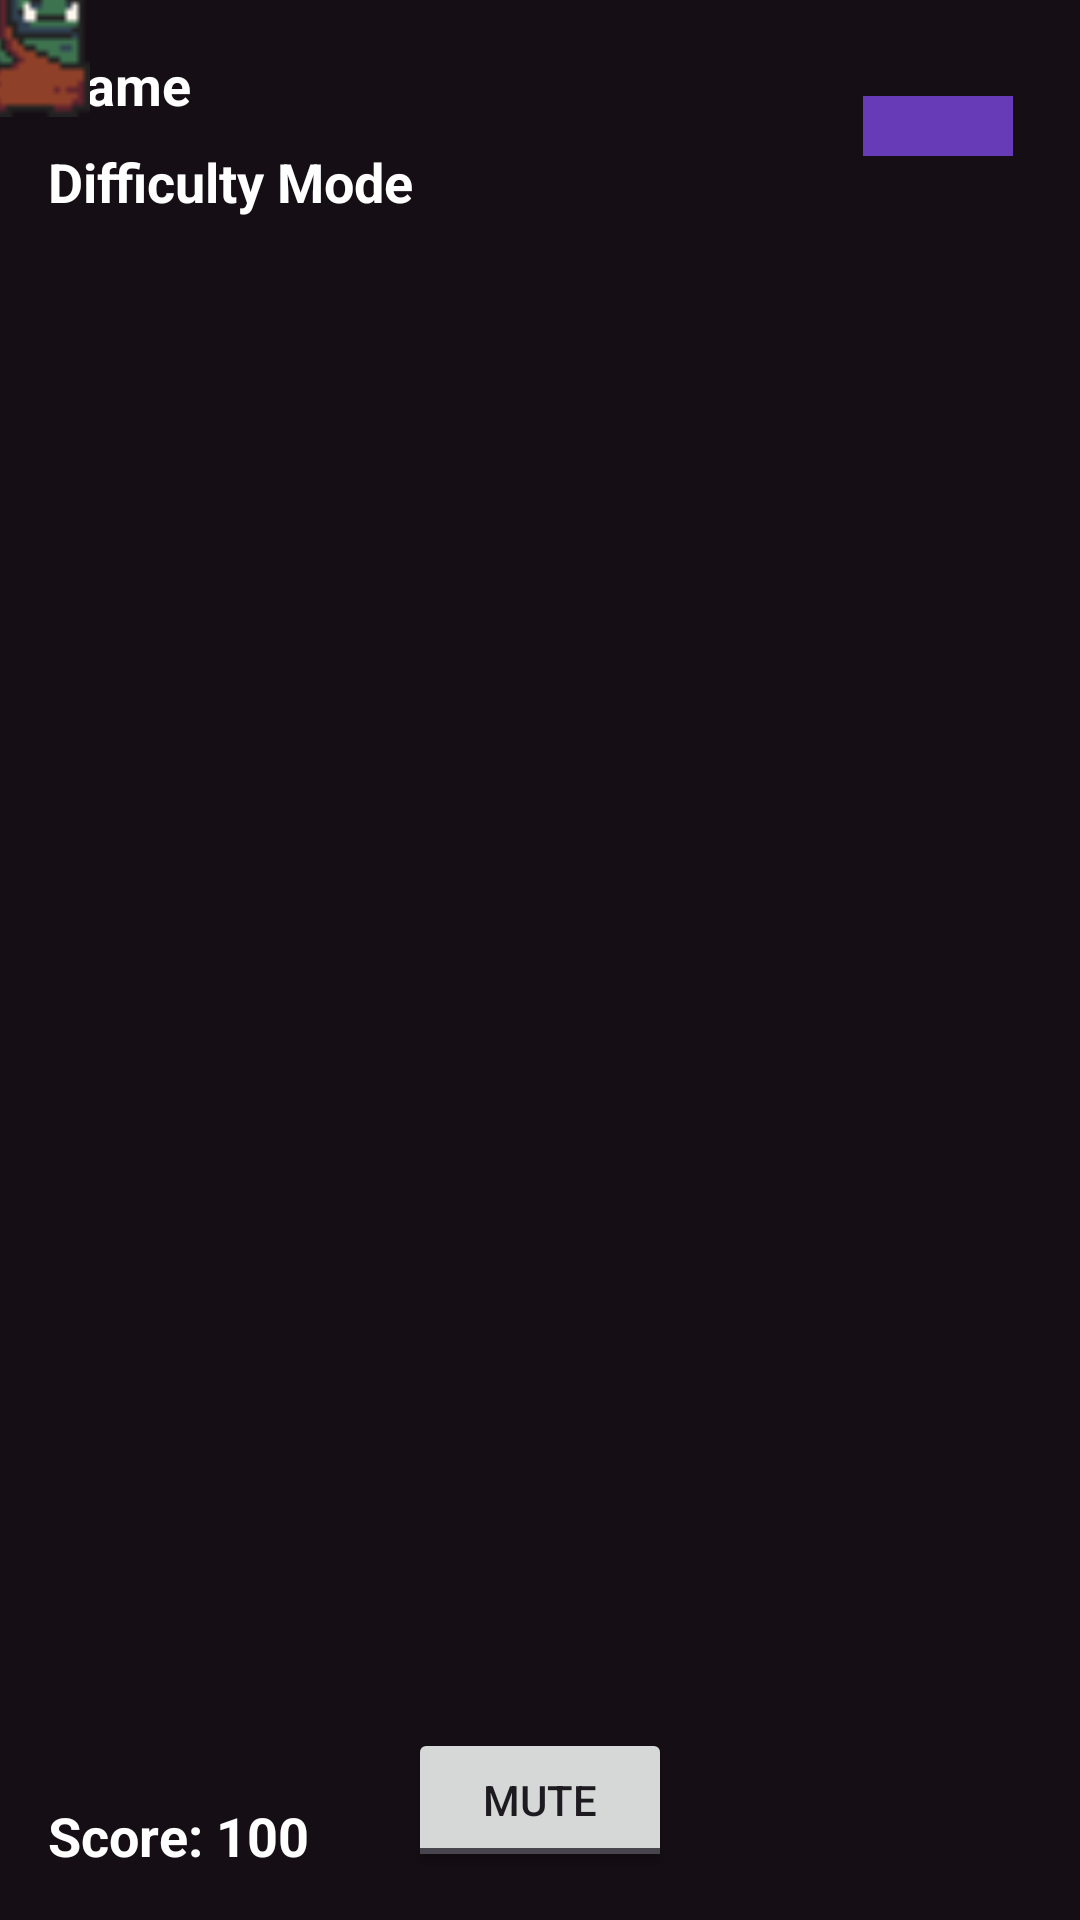

The Android layout XML behind this screen, and the referenced resources:
<!-- AndroidManifest.xml: application theme Theme.DungeonCrawler -->
<!-- res/layout/activity_main.xml -->
<?xml version="1.0" encoding="utf-8"?>
<androidx.constraintlayout.widget.ConstraintLayout xmlns:android="http://schemas.android.com/apk/res/android"
    xmlns:app="http://schemas.android.com/apk/res-auto"
    xmlns:tools="http://schemas.android.com/tools"

    android:id="@+id/constraintLayout"
    android:layout_width="match_parent"
    android:layout_height="match_parent"
    android:background="#150E14"
    tools:context=".View.MainActivity">

    <ImageView
        android:id="@+id/tileMap"
        android:layout_width="wrap_content"
        android:layout_height="wrap_content"
        android:layout_centerInParent="true"
        android:scaleX="2.5"
        android:scaleY="2.5"
        app:layout_constraintBottom_toBottomOf="parent"
        app:layout_constraintEnd_toEndOf="parent"
        app:layout_constraintStart_toStartOf="parent"
        app:layout_constraintTop_toTopOf="parent" />

    <TextView
        android:id="@+id/userName"
        android:layout_width="wrap_content"
        android:layout_height="wrap_content"
        android:paddingStart="16dp"
        android:paddingTop="16dp"
        android:text="Name"
        android:textColor="#FFFFFF"
        android:textSize="18sp"
        android:textStyle="bold"
        app:layout_constraintStart_toStartOf="parent"
        app:layout_constraintTop_toTopOf="parent" />

    <TextView
        android:id="@+id/healthPoints"
        android:layout_width="wrap_content"
        android:layout_height="wrap_content"
        android:paddingBottom="16dp"
        android:textColor="#FFFFFF"
        android:textSize="18sp"
        android:textStyle="bold"
        app:layout_constraintBottom_toBottomOf="parent"
        app:layout_constraintEnd_toEndOf="parent" />

    <TextView
        android:id="@+id/difficultyMode"
        android:layout_width="wrap_content"
        android:layout_height="wrap_content"
        android:paddingStart="16dp"
        android:paddingTop="8dp"
        android:text="Difficulty Mode"
        android:textColor="#FFFFFF"
        android:textSize="18sp"
        android:textStyle="bold"
        app:layout_constraintStart_toStartOf="parent"
        app:layout_constraintTop_toBottomOf="@id/userName" />

    <ImageView
        android:id="@+id/characterDisplay"
        android:layout_width="wrap_content"
        android:layout_height="wrap_content"
        android:adjustViewBounds="true"
        android:scaleX="2"
        android:scaleY="2"
        app:srcCompat="@drawable/knight_f_idle_anim_f0"
        app:layout_constraintStart_toStartOf="parent"
        app:layout_constraintTop_toTopOf="parent" />

    <ImageView
        android:id="@+id/weapon"
        android:visibility="gone"
        android:layout_width="wrap_content"
        android:layout_height="wrap_content"
        android:adjustViewBounds="true"
        android:scaleX="2"
        android:scaleY="2"
        app:srcCompat="@drawable/weapon_regular_sword"
        app:layout_constraintStart_toStartOf="@id/characterDisplay"
        app:layout_constraintTop_toTopOf="@id/characterDisplay" />

    <ImageView
        android:id="@+id/weaponView"
        android:layout_width="wrap_content"
        android:layout_height="wrap_content"
        android:adjustViewBounds="true"
        android:background="#673AB7"
        android:scaleX="2.5"
        android:scaleY="2.5"
        android:paddingLeft="10dp"
        android:paddingRight="10dp"
        android:paddingTop="4dp"
        android:paddingBottom="4dp"
        app:layout_constraintBottom_toBottomOf="parent"
        app:layout_constraintEnd_toEndOf="parent"
        app:layout_constraintHorizontal_bias="0.89"
        app:layout_constraintStart_toStartOf="@id/characterDisplay"
        app:layout_constraintTop_toTopOf="@id/characterDisplay"
        app:layout_constraintVertical_bias="0.060000002"
        app:srcCompat="@drawable/weapon_regular_sword" />

    <ImageView
        android:id="@+id/enemyDisplay1"
        android:layout_width="wrap_content"
        android:layout_height="wrap_content"
        android:adjustViewBounds="true"
        android:scaleX="2"
        android:scaleY="2"
        app:srcCompat="@drawable/masked_orc_idle_anim_f0" />

    <ImageView
        android:id="@+id/enemyDisplay2"
        android:layout_width="wrap_content"
        android:layout_height="wrap_content"
        android:adjustViewBounds="true"
        android:scaleX="2"
        android:scaleY="2"
        app:srcCompat="@drawable/ogre_idle_anim_f0" />

    <ImageView
        android:id="@+id/powerupDisplay1"
        android:layout_width="wrap_content"
        android:layout_height="wrap_content"
        android:adjustViewBounds="true"
        android:scaleX="2"
        android:scaleY="2"
        app:srcCompat="@drawable/coin_anim_f0" />

    <ImageView
        android:id="@+id/powerupDisplay2"
        android:layout_width="wrap_content"
        android:layout_height="wrap_content"
        android:adjustViewBounds="true"
        android:scaleX="2"
        android:scaleY="2"
        app:srcCompat="@drawable/coin_anim_f0" />

    <TextView
        android:id="@+id/scoreText"
        android:layout_width="wrap_content"
        android:layout_height="wrap_content"
        android:padding="16dp"
        android:text="Score: 100"
        android:textColor="#FFFFFF"
        android:textSize="18sp"
        android:textStyle="bold"
        app:layout_constraintBottom_toBottomOf="parent"
        app:layout_constraintStart_toStartOf="parent" />

    <TextView
        android:id="@+id/posText"
        android:layout_width="wrap_content"
        android:layout_height="wrap_content"
        android:text="TextView"
        android:textColor="#00C62222"
        android:textSize="20sp"
        app:layout_constraintBottom_toBottomOf="parent"
        app:layout_constraintEnd_toEndOf="parent"
        app:layout_constraintStart_toStartOf="parent"
        app:layout_constraintTop_toTopOf="parent" />

    <ToggleButton
        android:id="@+id/toggleButtonMute"
        android:layout_width="wrap_content"
        android:layout_height="wrap_content"
        android:textOff="Mute"
        android:textOn="Unmute"
        app:layout_constraintBottom_toBottomOf="parent"
        app:layout_constraintStart_toStartOf="parent"
        app:layout_constraintEnd_toEndOf="parent"
        android:layout_marginBottom="16dp"/>
</androidx.constraintlayout.widget.ConstraintLayout>
<!-- resources referenced by this layout -->
<resources>
  <!-- drawable knight_f_idle_anim_f0: png bitmap (drawable, 355 bytes) -->
  <!-- drawable masked_orc_idle_anim_f0: png bitmap (drawable, 283 bytes) -->
  <!-- drawable ogre_idle_anim_f0: png bitmap (drawable, 474 bytes) -->
  <style name="Theme.DungeonCrawler" parent="Base.Theme.DungeonCrawler" />
  <style name="Base.Theme.DungeonCrawler" parent="Theme.Material3.DayNight.NoActionBar">
          
          
      </style>
</resources>
